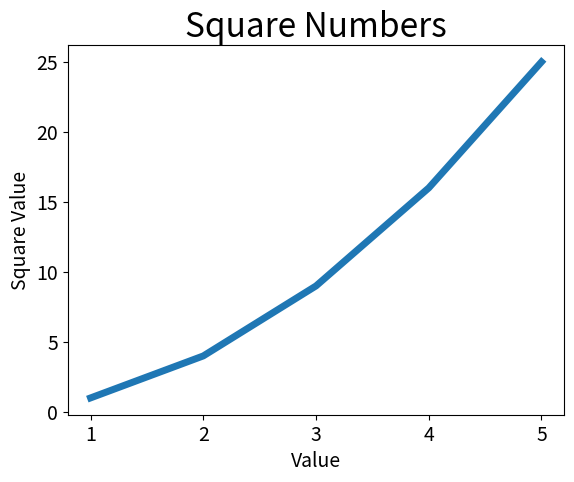

This chart was generated by the following Python code:
# code01 绘制简单的折线图
import matplotlib.pyplot as plt


def use_matplot():
    input_values = [1, 2, 3, 4, 5]
    squares = [1, 4, 9, 16, 25]
    plt.plot(input_values, squares, linewidth=5)
    # 设置图表标题，并给坐标轴加标签
    plt.title("Square Numbers", fontsize=24)
    plt.xlabel("Value", fontsize=14)
    plt.ylabel("Square Value", fontsize=14)
    # 设置刻度标记的大小
    plt.tick_params(axis='both', labelsize=14)
    plt.show()


if __name__ == '__main__':
    use_matplot()
